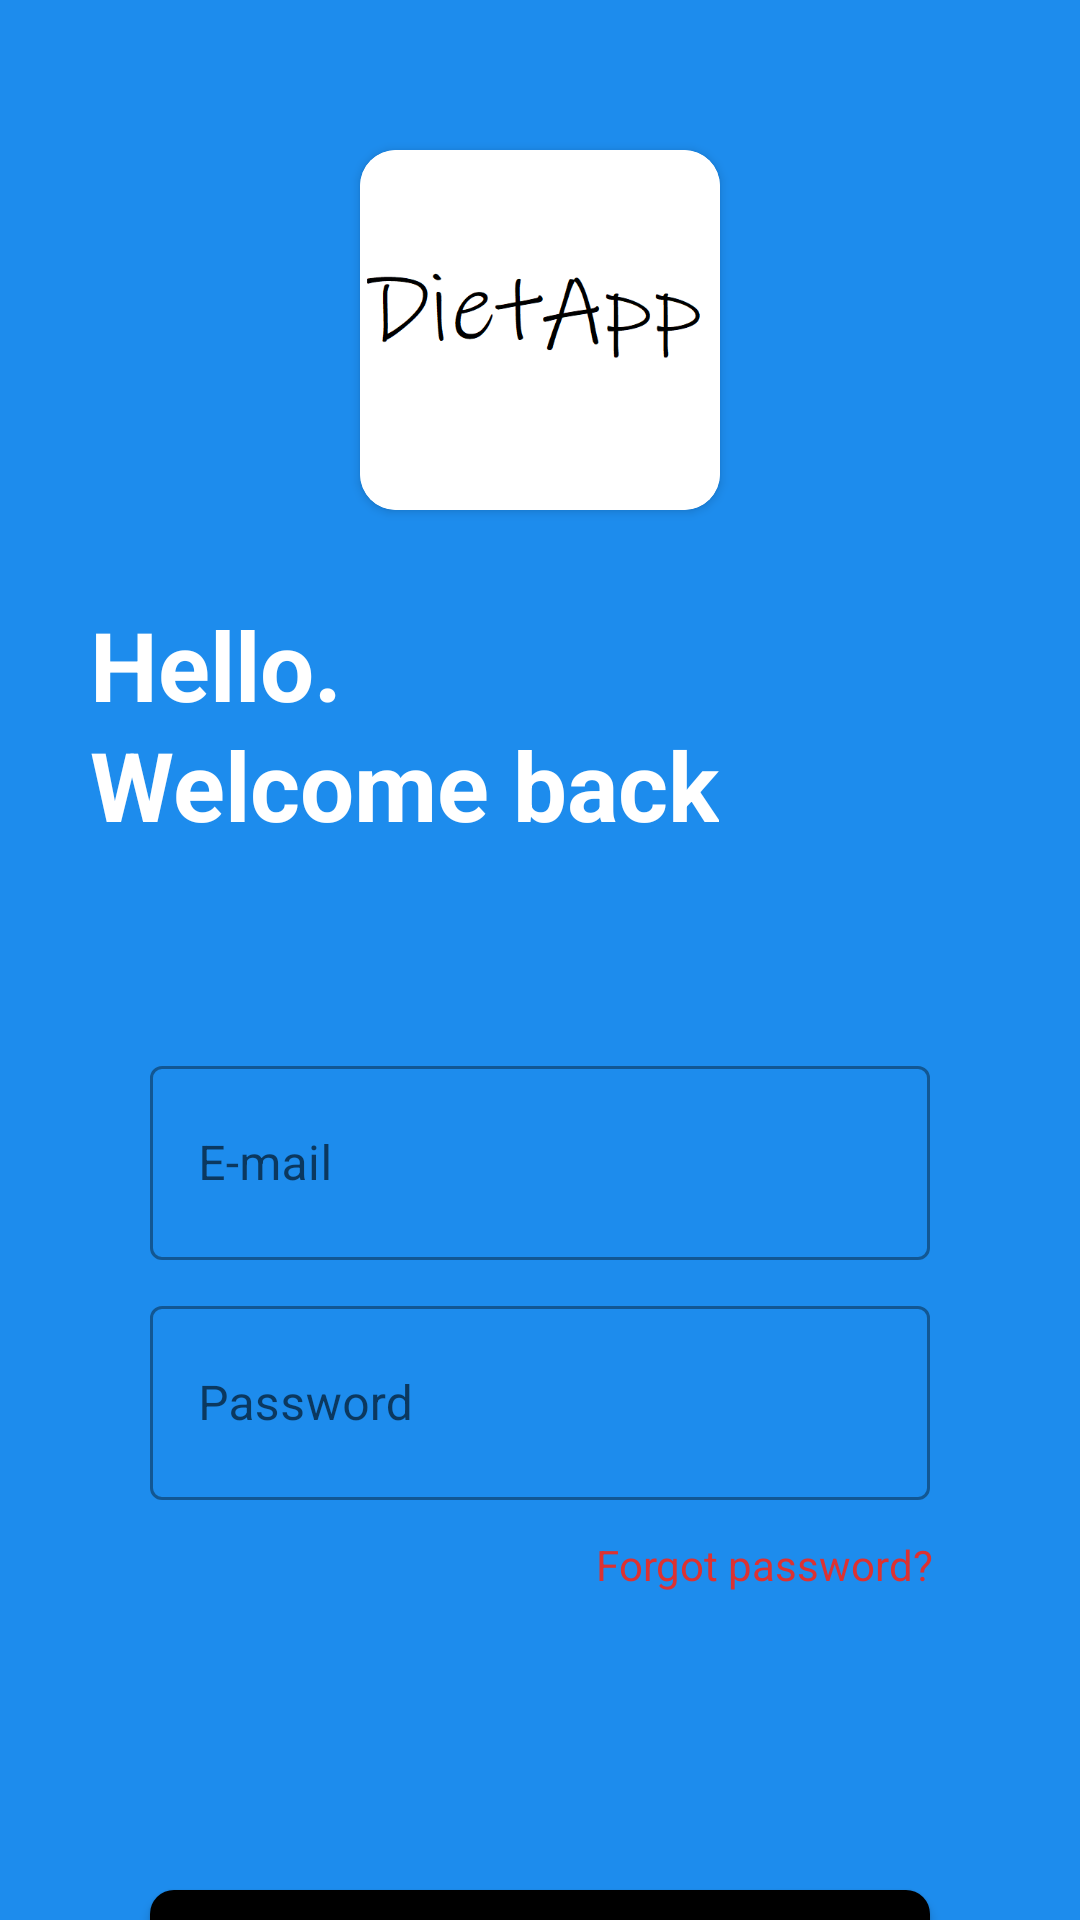

This screen was rendered from an Android layout file. Write that file and the resources it references.
<!-- AndroidManifest.xml: application theme Theme.ScheduleApp -->
<!-- res/layout/fragment_login.xml -->
<?xml version="1.0" encoding="utf-8"?>
<androidx.constraintlayout.widget.ConstraintLayout
    xmlns:android="http://schemas.android.com/apk/res/android"
    xmlns:app="http://schemas.android.com/apk/res-auto"
    xmlns:tools="http://schemas.android.com/tools"
    android:layout_width="match_parent"
    android:layout_height="match_parent"
    android:background="#1D8CED"
    tools:context=".registerlogin.login.LoginFragment">


    <androidx.cardview.widget.CardView
        android:layout_width="120sp"
        android:layout_height="120sp"
        android:layout_marginTop="50sp"
        app:cardCornerRadius="12sp"
        app:layout_constraintEnd_toEndOf="parent"
        app:layout_constraintStart_toStartOf="parent"
        app:layout_constraintTop_toTopOf="parent">

        <ImageView
            android:layout_width="match_parent"
            android:layout_height="match_parent"
            android:src="@drawable/logo" />

    </androidx.cardview.widget.CardView>

    <TextView
        android:layout_width="wrap_content"
        android:layout_height="wrap_content"
        android:layout_marginTop="200sp"
        android:layout_marginStart="30sp"
        android:text="Hello."
        android:textColor="@color/white"
        android:textSize="32sp"
        android:textStyle="bold"
        app:layout_constraintBottom_toBottomOf="parent"
        app:layout_constraintEnd_toEndOf="parent"
        app:layout_constraintHorizontal_bias="0.0"
        app:layout_constraintStart_toStartOf="parent"
        app:layout_constraintTop_toTopOf="parent"
        app:layout_constraintVertical_bias="0.0" />

    <TextView
        android:layout_width="wrap_content"
        android:layout_height="wrap_content"
        android:layout_marginTop="240sp"
        android:layout_marginStart="30sp"
        android:text="Welcome back"
        android:textStyle="bold"
        android:textColor="@color/white"
        android:textSize="32sp"
        app:layout_constraintBottom_toBottomOf="parent"
        app:layout_constraintEnd_toEndOf="parent"
        app:layout_constraintHorizontal_bias="0.0"
        app:layout_constraintStart_toStartOf="parent"
        app:layout_constraintTop_toTopOf="parent"
        app:layout_constraintVertical_bias="0.0" />


    <androidx.constraintlayout.widget.ConstraintLayout
        android:id="@+id/constraintLayout"
        android:layout_width="match_parent"
        android:layout_height="match_parent"
        android:layout_marginTop="300sp"
        android:layout_marginBottom="-50sp"
        android:background="@drawable/btn_bg"
        app:layout_constraintBottom_toBottomOf="parent"
        app:layout_constraintEnd_toEndOf="parent"
        app:layout_constraintStart_toStartOf="parent"
        app:layout_constraintTop_toTopOf="parent">

        <com.google.android.material.textfield.TextInputLayout
            style="@style/Widget.MaterialComponents.TextInputLayout.OutlinedBox"
            android:layout_width="match_parent"
            android:layout_height="70sp"
            android:layout_marginStart="50sp"
            android:layout_marginTop="50sp"
            android:layout_marginEnd="50sp"
            android:hint="E-mail"
            app:layout_constraintBottom_toBottomOf="parent"
            app:layout_constraintEnd_toEndOf="parent"
            app:layout_constraintHorizontal_bias="1.0"
            app:layout_constraintStart_toStartOf="parent"
            app:layout_constraintTop_toTopOf="parent"
            app:layout_constraintVertical_bias="0.0">

            <com.google.android.material.textfield.TextInputEditText
                android:id="@+id/emailETL"
                android:layout_width="match_parent"
                android:layout_height="match_parent"
                android:textColor="@color/black"
                android:textColorHint="@color/black"
                app:layout_constraintBottom_toBottomOf="parent"
                app:layout_constraintTop_toTopOf="parent"
                app:layout_constraintVertical_bias="0.0" />

        </com.google.android.material.textfield.TextInputLayout>


        <com.google.android.material.textfield.TextInputLayout
            style="@style/Widget.MaterialComponents.TextInputLayout.OutlinedBox"
            android:layout_width="match_parent"
            android:layout_height="70sp"
            android:layout_marginStart="50sp"
            android:layout_marginTop="130sp"
            android:layout_marginEnd="50sp"
            android:hint="Password"
            app:layout_constraintBottom_toBottomOf="parent"
            app:layout_constraintEnd_toEndOf="parent"
            app:layout_constraintHorizontal_bias="1.0"
            app:layout_constraintStart_toStartOf="parent"
            app:layout_constraintTop_toTopOf="parent"
            app:layout_constraintVertical_bias="0.0">

            <com.google.android.material.textfield.TextInputEditText
                android:id="@+id/passwordETL"
                android:layout_width="match_parent"
                android:layout_height="match_parent"
                android:inputType="textPassword"
                android:textColor="@color/black"
                android:textColorHint="@color/black"
                app:layout_constraintBottom_toBottomOf="parent"
                app:layout_constraintTop_toTopOf="parent"
                app:layout_constraintVertical_bias="0.0" />

        </com.google.android.material.textfield.TextInputLayout>


        <TextView
            android:id="@+id/password_reset_TV"
            android:layout_width="130sp"
            android:layout_height="20sp"
            android:layout_marginTop="210sp"
            android:text="Forgot password?"
            android:textAlignment="center"
            android:textColor="#DC3232"
            app:layout_constraintBottom_toBottomOf="parent"
            app:layout_constraintEnd_toEndOf="parent"
            app:layout_constraintHorizontal_bias="0.825"
            app:layout_constraintStart_toStartOf="parent"
            app:layout_constraintTop_toTopOf="parent"
            app:layout_constraintVertical_bias="0.013" />

        <androidx.appcompat.widget.AppCompatButton
            android:id="@+id/buttonLogin"
            android:layout_width="match_parent"
            android:layout_height="40sp"
            android:layout_marginStart="50sp"
            android:layout_marginTop="330sp"
            android:layout_marginEnd="50sp"
            android:background="@drawable/btn_bg_"
            android:text="Login"
            android:textColor="@color/white"
            app:layout_constraintBottom_toBottomOf="parent"
            app:layout_constraintEnd_toEndOf="parent"
            app:layout_constraintHorizontal_bias="0.0"
            app:layout_constraintStart_toStartOf="parent"
            app:layout_constraintTop_toTopOf="parent"
            app:layout_constraintVertical_bias="0.0" />

        <TextView
            android:layout_width="150sp"
            android:layout_height="20sp"
            android:layout_marginTop="380sp"
            android:text="Don't have an account?"
            android:textAlignment="center"
            android:textColor="#000000"
            app:layout_constraintBottom_toBottomOf="parent"
            app:layout_constraintEnd_toEndOf="parent"
            app:layout_constraintHorizontal_bias="0.318"
            app:layout_constraintStart_toStartOf="parent"
            app:layout_constraintTop_toTopOf="parent"
            app:layout_constraintVertical_bias="0.0" />

        <TextView
            android:id="@+id/register_fragment_changer"
            android:layout_width="65sp"
            android:layout_height="20sp"
            android:layout_marginTop="380sp"
            android:text="Register"
            android:textAlignment="center"
            android:textColor="#DC3232"
            app:layout_constraintBottom_toBottomOf="parent"
            app:layout_constraintEnd_toEndOf="parent"
            app:layout_constraintHorizontal_bias="0.673"
            app:layout_constraintStart_toStartOf="parent"
            app:layout_constraintTop_toTopOf="parent"
            app:layout_constraintVertical_bias="0.0" />

    </androidx.constraintlayout.widget.ConstraintLayout>



</androidx.constraintlayout.widget.ConstraintLayout>
<!-- resources referenced by this layout -->
<resources>
  <!-- drawable btn_bg_ (drawable) -->
  <?xml version="1.0" encoding="utf-8"?>
  <shape xmlns:android="http://schemas.android.com/apk/res/android">
  
      <solid android:color="#000000"/>
      <corners android:radius="8dp"/>
  </shape>
  <!-- drawable logo: png bitmap (drawable, 6246 bytes) -->
  <style name="Theme.ScheduleApp" parent="Theme.MaterialComponents.DayNight.NoActionBar">
          
          <item name="colorPrimary">@color/black</item>
          <item name="colorPrimaryVariant">#1B9ABA</item>
          <item name="colorOnPrimary">@color/white</item>
          
          <item name="colorSecondary">@color/teal_200</item>
          <item name="colorSecondaryVariant">@color/teal_700</item>
          <item name="colorOnSecondary">@color/black</item>
          
          <item name="android:statusBarColor" tools:targetApi="l">?attr/colorPrimaryVariant</item>
          
      </style>
  <!-- not gathered from this repository: default colours our renderer supplied (Android Studio template values) -->
  <color name="teal_200">#FF03DAC5</color>
  <color name="teal_700">#FF018786</color>
  <color name="black">#FF000000</color>
  <color name="white">#FFFFFFFF</color>
</resources>
